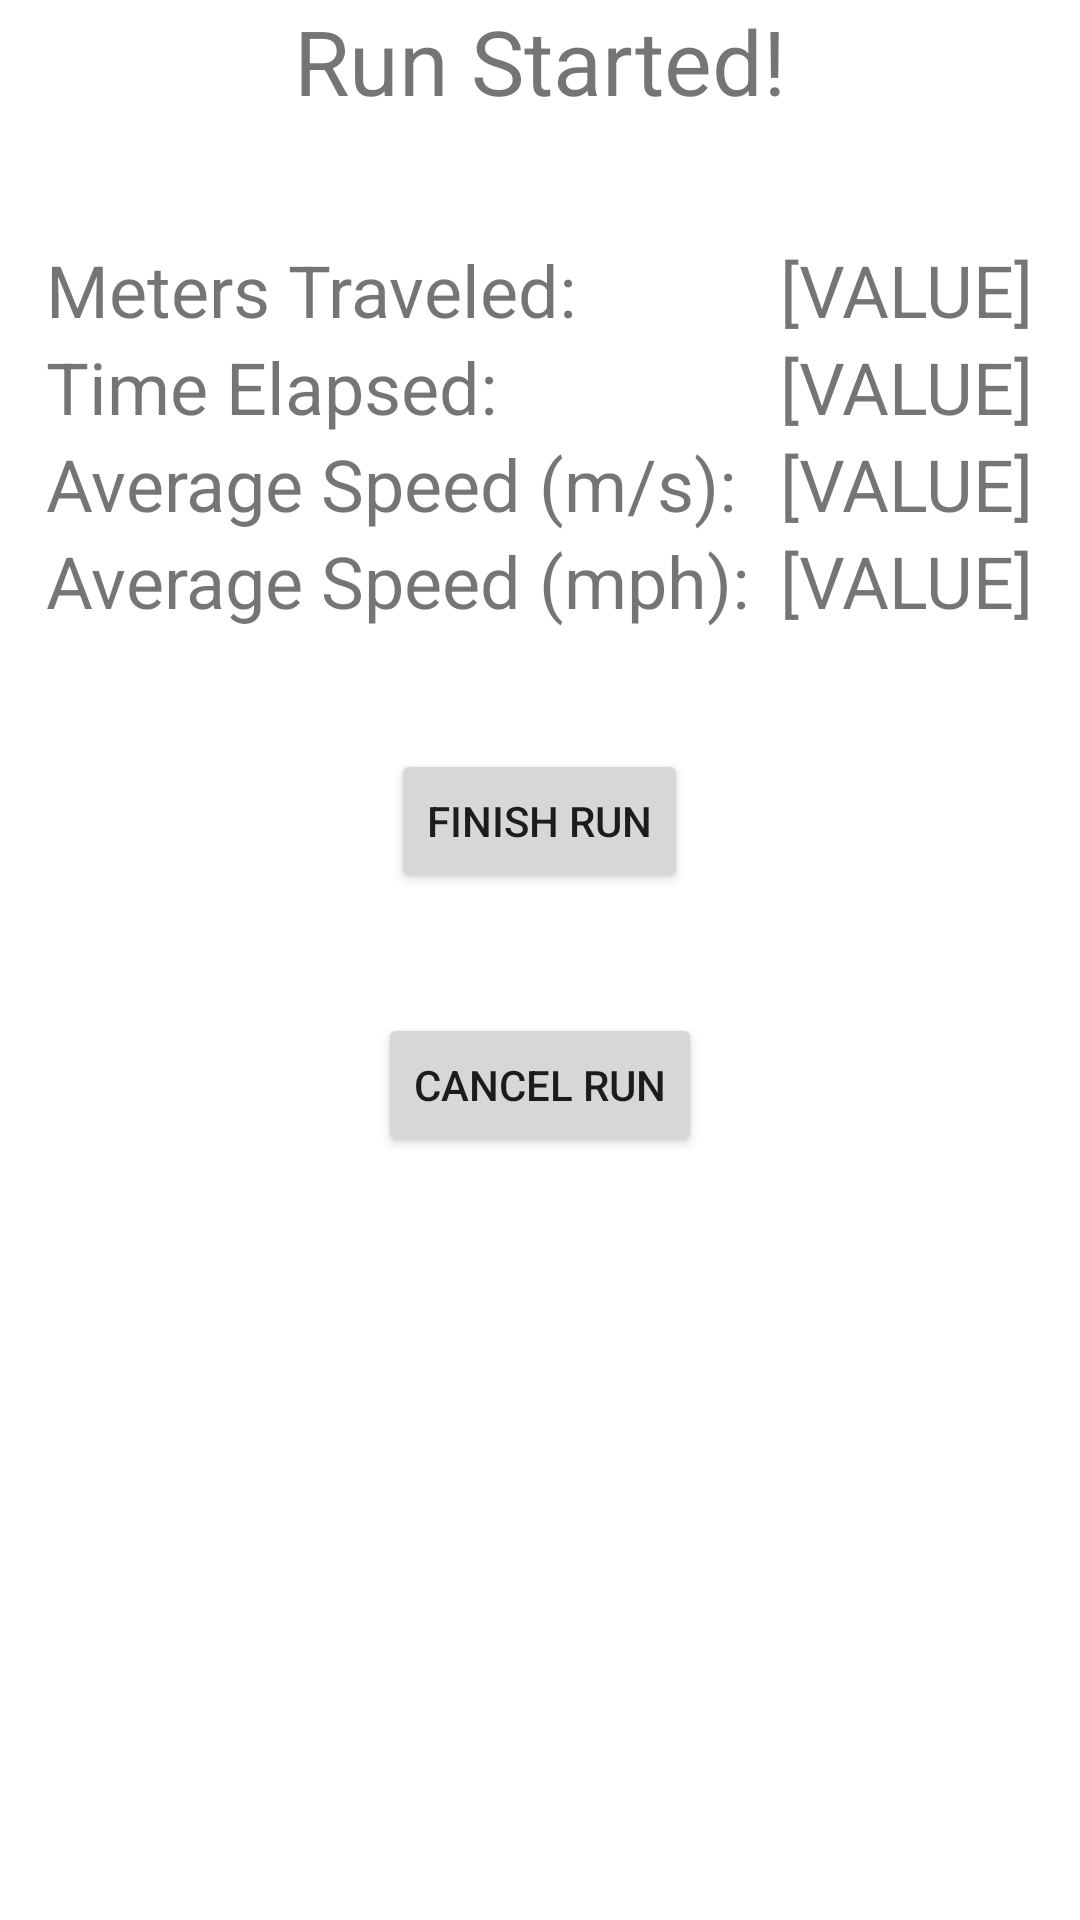

Android layout source for this screen:
<!-- AndroidManifest.xml: application theme Theme.MKGHOSTRUNNER -->
<!-- res/layout/activity_running.xml -->
<?xml version="1.0" encoding="utf-8"?>
<androidx.constraintlayout.widget.ConstraintLayout xmlns:android="http://schemas.android.com/apk/res/android"
    xmlns:app="http://schemas.android.com/apk/res-auto"
    xmlns:tools="http://schemas.android.com/tools"
    android:layout_width="match_parent"
    android:layout_height="match_parent"
    tools:context=".RunningActivity">

    <RelativeLayout
        android:layout_width="match_parent"
        android:layout_height="match_parent"
        tools:context=".MainActivitynotused" >

        <TableLayout
            android:layout_width="wrap_content"
            android:layout_height="match_parent"
            android:gravity="center_horizontal"
            android:layout_centerHorizontal="true">
            <TableRow>
                <TextView
                    android:id="@+id/running_headder"
                    android:layout_span="2"
                    android:gravity="center"
                    android:textSize="30sp"
                    android:paddingBottom="40dp"
                    android:text="@string/running_title" />
            </TableRow>
            <TableRow>
                <TextView
                    android:paddingStart="5dp"
                    android:paddingLeft="5dp"
                    android:paddingRight="5dp"
                    android:paddingEnd="5dp"
                    android:id="@+id/running_dist"
                    android:layout_width="wrap_content"
                    android:layout_height="wrap_content"
                    android:gravity="start"
                    android:textSize="24sp"
                    android:text="@string/running_dist" />
                <TextView
                    android:paddingStart="5dp"
                    android:paddingLeft="5dp"
                    android:paddingRight="5dp"
                    android:paddingEnd="5dp"
                    android:id="@+id/running_dist_val"
                    android:layout_width="wrap_content"
                    android:layout_height="wrap_content"
                    android:gravity="start"
                    android:textSize="24sp"
                    android:text="@string/running_dist_val" />
            </TableRow>
            <TableRow>
                <TextView
                    android:paddingStart="5dp"
                    android:paddingLeft="5dp"
                    android:paddingRight="5dp"
                    android:paddingEnd="5dp"
                    android:id="@+id/running_time"
                    android:layout_width="wrap_content"
                    android:layout_height="wrap_content"
                    android:gravity="start"
                    android:textSize="24sp"
                    android:text="@string/running_time" />
                <TextView
                    android:paddingStart="5dp"
                    android:paddingLeft="5dp"
                    android:paddingRight="5dp"
                    android:paddingEnd="5dp"
                    android:id="@+id/running_time_val"
                    android:layout_width="wrap_content"
                    android:layout_height="wrap_content"
                    android:gravity="start"
                    android:textSize="24sp"
                    android:text="@string/running_time_val" />
            </TableRow>
            <TableRow>
                <TextView
                    android:paddingStart="5dp"
                    android:paddingLeft="5dp"
                    android:paddingRight="5dp"
                    android:paddingEnd="5dp"
                    android:id="@+id/running_speed"
                    android:layout_width="wrap_content"
                    android:layout_height="wrap_content"
                    android:gravity="start"
                    android:textSize="24sp"
                    android:text="@string/running_speed" />
                <TextView
                    android:paddingStart="5dp"
                    android:paddingLeft="5dp"
                    android:paddingRight="5dp"
                    android:paddingEnd="5dp"
                    android:id="@+id/running_speed_val"
                    android:layout_width="wrap_content"
                    android:layout_height="wrap_content"
                    android:gravity="start"
                    android:textSize="24sp"
                    android:text="@string/running_speed_val" />
            </TableRow>
            <TableRow>
                <TextView
                    android:paddingStart="5dp"
                    android:paddingLeft="5dp"
                    android:paddingRight="5dp"
                    android:paddingEnd="5dp"
                    android:id="@+id/running_speed_mph"
                    android:layout_width="wrap_content"
                    android:layout_height="wrap_content"
                    android:gravity="start"
                    android:textSize="24sp"
                    android:text="@string/running_speed_mph" />
                <TextView
                    android:paddingStart="5dp"
                    android:paddingLeft="5dp"
                    android:paddingRight="5dp"
                    android:paddingEnd="5dp"
                    android:id="@+id/running_speed_mph_val"
                    android:layout_width="wrap_content"
                    android:layout_height="wrap_content"
                    android:gravity="start"
                    android:textSize="24sp"
                    android:text="@string/running_speed_mph_val" />
            </TableRow>
            <TableRow android:paddingTop="40dp">
                <Button
                    android:id="@+id/running_finish_btn"
                    android:layout_span="2"
                    android:layout_gravity="center"
                    android:layout_height="wrap_content"
                    android:text="@string/running_btn"/>
            </TableRow>
            <TableRow android:paddingTop="40dp">
                <Button
                    android:id="@+id/running_cancel_btn"
                    android:layout_span="2"
                    android:layout_gravity="center"
                    android:layout_height="wrap_content"
                    android:text="@string/running_cancel_btn"/>
            </TableRow>

        </TableLayout>


    </RelativeLayout>
</androidx.constraintlayout.widget.ConstraintLayout>
<!-- resources referenced by this layout -->
<resources>
  <string name="running_btn">Finish Run</string>
  <string name="running_cancel_btn">Cancel Run</string>
  <string name="running_dist">Meters Traveled:</string>
  <string name="running_dist_val">[VALUE]</string>
  <string name="running_speed">Average Speed (m/s):</string>
  <string name="running_speed_mph">Average Speed (mph):</string>
  <string name="running_speed_mph_val">[VALUE]</string>
  <string name="running_speed_val">[VALUE]</string>
  <string name="running_time">Time Elapsed:</string>
  <string name="running_time_val">[VALUE]</string>
  <string name="running_title">Run Started!</string>
  <style name="Theme.MKGHOSTRUNNER" parent="Theme.MaterialComponents.DayNight.DarkActionBar">
          
          <item name="colorPrimary">@color/purple_500</item>
          <item name="colorPrimaryVariant">@color/purple_700</item>
          <item name="colorOnPrimary">@color/white</item>
          
          <item name="colorSecondary">@color/teal_200</item>
          <item name="colorSecondaryVariant">@color/teal_700</item>
          <item name="colorOnSecondary">@color/black</item>
          
          <item name="android:statusBarColor" tools:targetApi="l">?attr/colorPrimaryVariant</item>
          
      </style>
  <!-- not gathered from this repository: default colours our renderer supplied (Android Studio template values) -->
  <color name="purple_500">#FF6200EE</color>
  <color name="purple_700">#FF3700B3</color>
  <color name="teal_200">#FF03DAC5</color>
  <color name="teal_700">#FF018786</color>
  <color name="black">#FF000000</color>
  <color name="white">#FFFFFFFF</color>
</resources>
